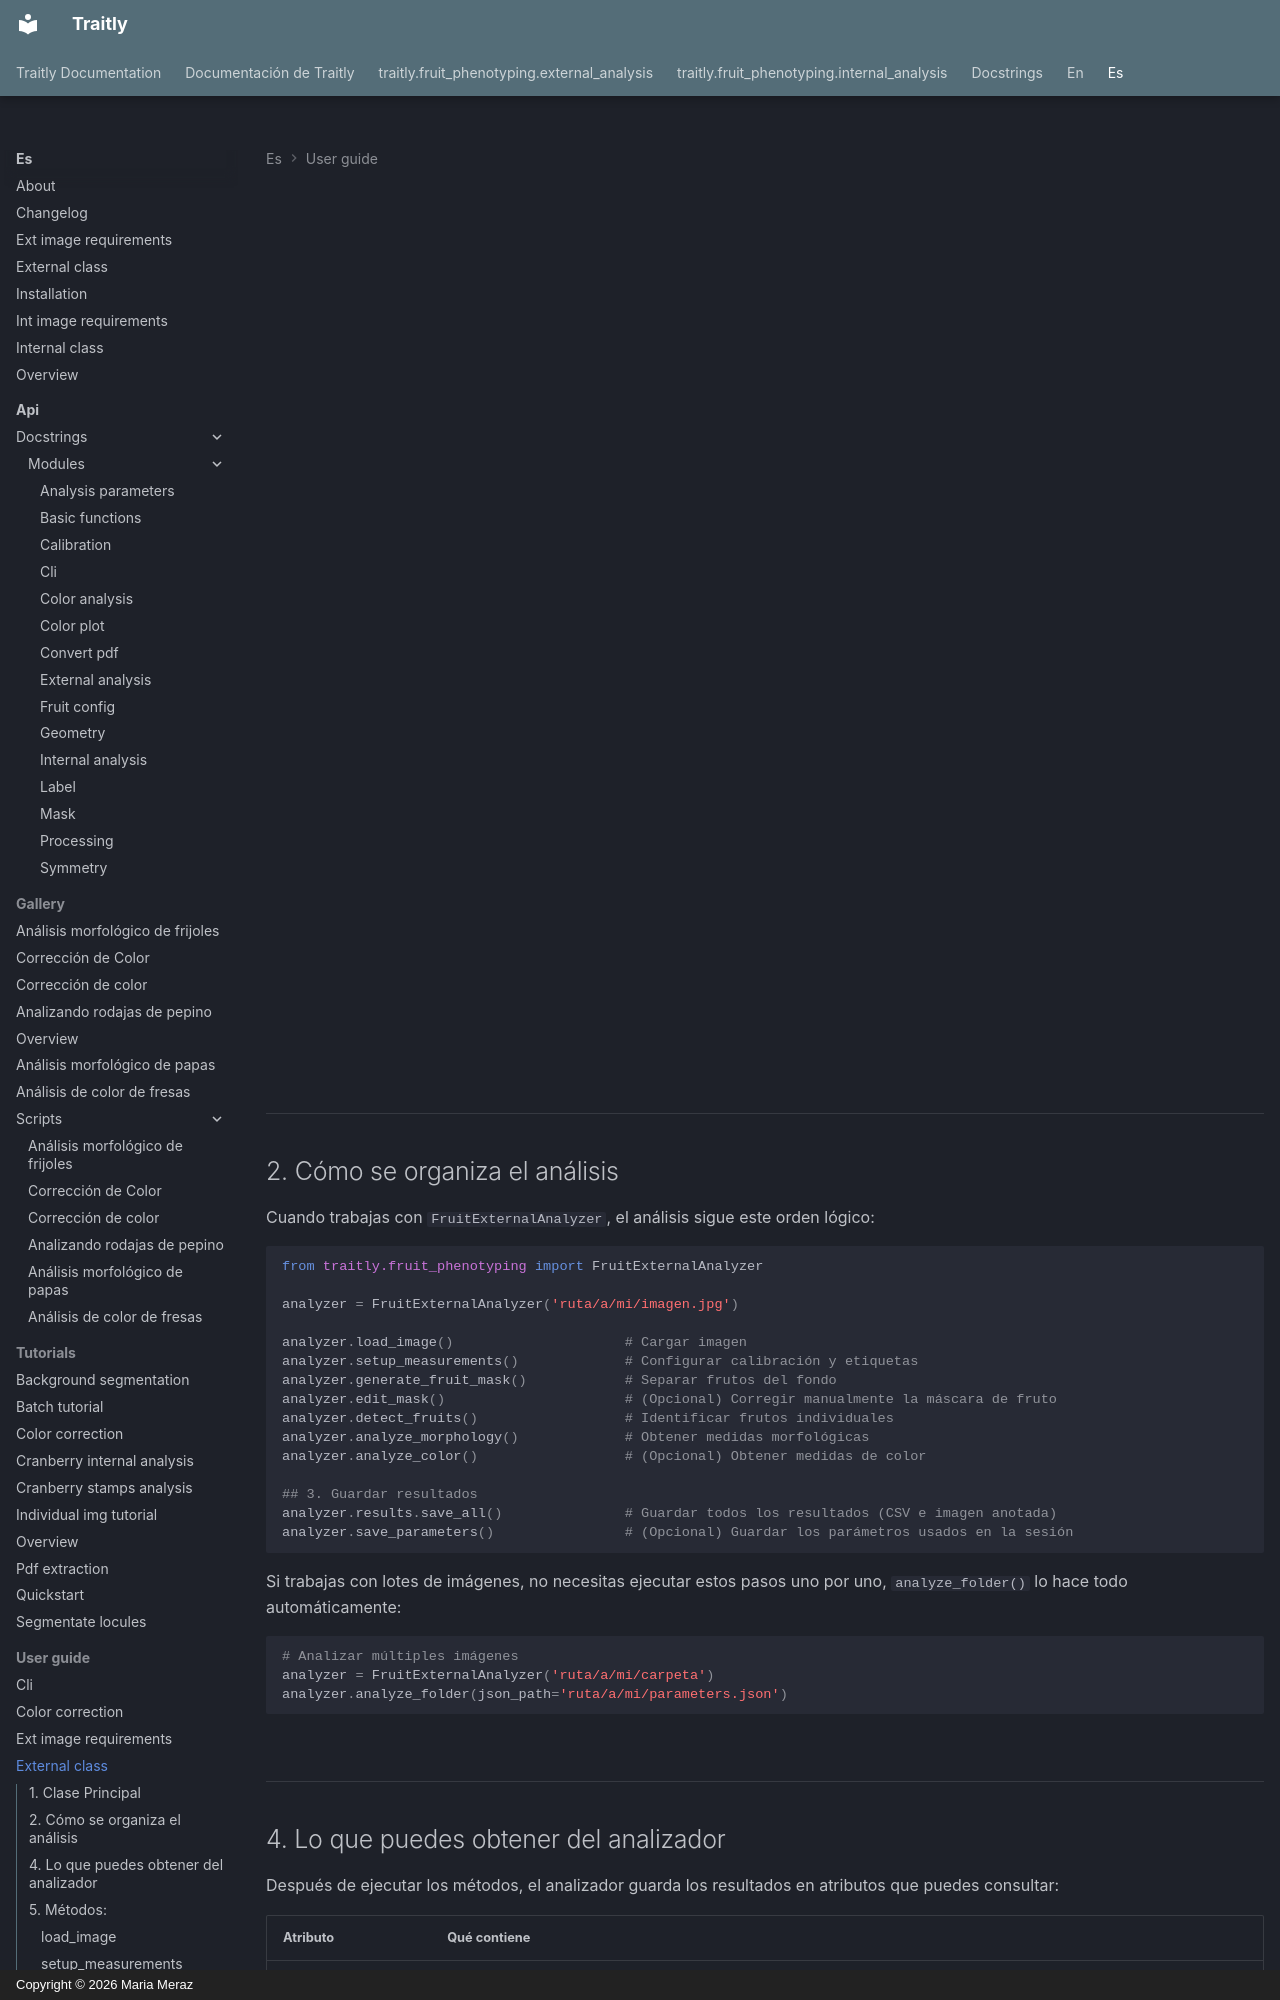

repository: mariameraz/traitly · page: es/user_guide/external_class/index.html · generator: mkdocs · copyright: Copyright © 2026 Maria Meraz

<div class="animate" markdown>

# Análisis Externo: Clase y Métodos

En esta sección encontrarás todo lo que necesitas para usar `FruitExternalAnalyzer`, la clase principal para analizar imágenes de frutos completos. Aquí se explica cada método, sus parámetros y cómo utilizarlos en tu flujo de trabajo.

---

## 1. Clase Principal

`FruitExternalAnalyzer` es la herramienta principal para analizar la morfología y el color de frutos completos a partir de imágenes segmentadas de frutos enteros (sin incluir segmentación de tejidos internos). Puedes utilizarla para procesar una sola imagen o una carpeta completa con cientos de imágenes.

```python
from traitly.fruit_phenotyping import FruitExternalAnalyzer

# Para analizar una imagen
analyzer = FruitExternalAnalyzer(path = "ruta/a/imagen.jpg")

# Para analizar varias imágenes en carpeta
analyzer = FruitExternalAnalyzer(path = "ruta/de/mi/carpeta/con/imagenes/")
```

| Parámetro | Tipo | Descripción |
|-----------|------|-------------|
| `path` | `str` | Ruta a la imagen o carpeta que quieres analizar |


!!! tip "Recomendación"
    Cuando tengas una carpeta con varias imágenes para analizar, te sugerimos:
    
    1. **Comienza con una imagen representativa** para ajustar los parámetros
    2. Experimenta con los métodos paso a paso hasta obtener buenos resultados
    3. Guarda la configuración ideal con `save_parameters()`
    4. Usa `analyze_folder(json_path="tu_archivo.json")` para procesar todo el lote automáticamente con los mismos parámetros
    
    Para ver ejemplos prácticos de este flujo de trabajo, consulta los [Tutoriales](../tutorials/quickstart.md).


<br>

</div>

---

## 2. Cómo se organiza el análisis

Cuando trabajas con `FruitExternalAnalyzer`, el análisis sigue este orden lógico:

```python
from traitly.fruit_phenotyping import FruitExternalAnalyzer

analyzer = FruitExternalAnalyzer('ruta/a/mi/imagen.jpg')

analyzer.load_image()                     # Cargar imagen
analyzer.setup_measurements()             # Configurar calibración y etiquetas
analyzer.generate_fruit_mask()            # Separar frutos del fondo
analyzer.edit_mask()                      # (Opcional) Corregir manualmente la máscara de fruto
analyzer.detect_fruits()                  # Identificar frutos individuales
analyzer.analyze_morphology()             # Obtener medidas morfológicas
analyzer.analyze_color()                  # (Opcional) Obtener medidas de color

## 3. Guardar resultados
analyzer.results.save_all()               # Guardar todos los resultados (CSV e imagen anotada)
analyzer.save_parameters()                # (Opcional) Guardar los parámetros usados en la sesión
```

Si trabajas con lotes de imágenes, no necesitas ejecutar estos pasos uno por uno, `analyze_folder()` lo hace todo automáticamente:

```python
# Analizar múltiples imágenes
analyzer = FruitExternalAnalyzer('ruta/a/mi/carpeta')
analyzer.analyze_folder(json_path='ruta/a/mi/parameters.json')
```


<br>

---
